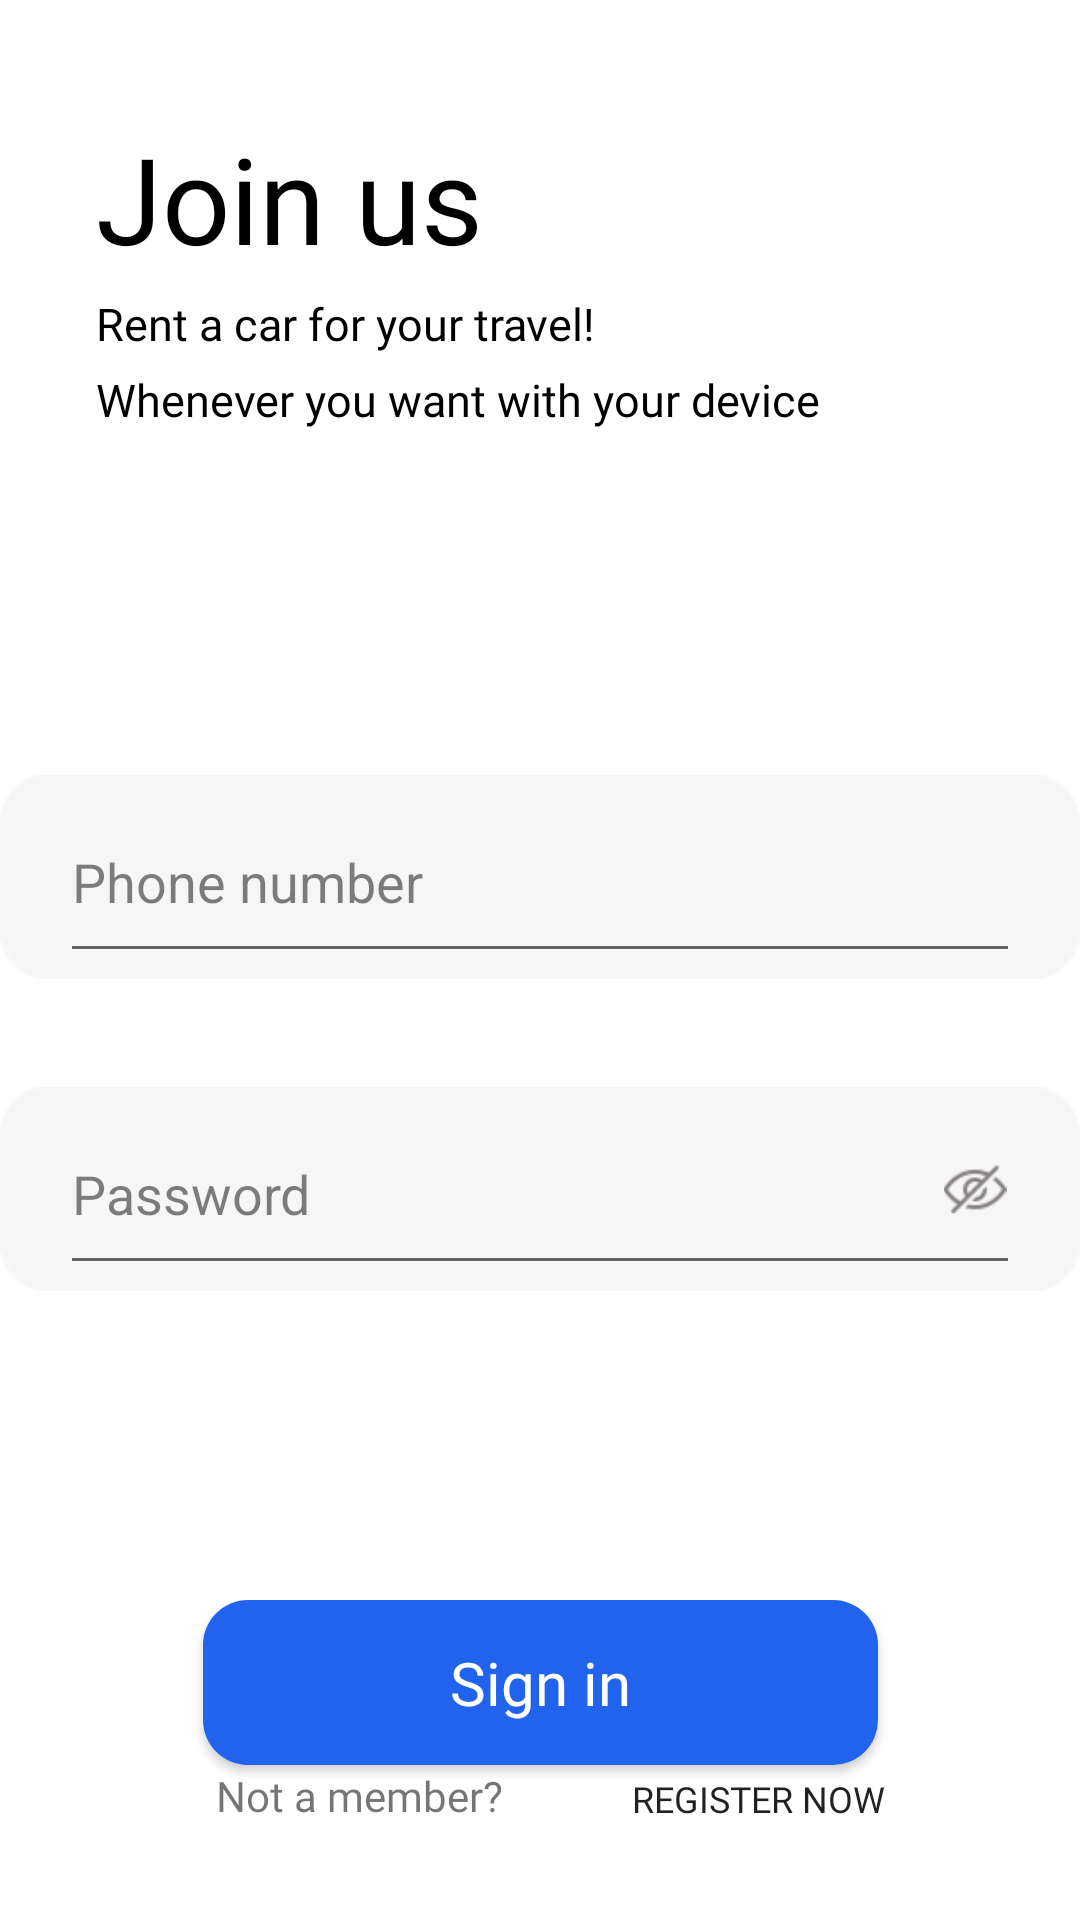

Layout XML and referenced resources for this Android screen:
<!-- AndroidManifest.xml: application theme Theme.MyApplication -->
<!-- res/layout/fragment_login2.xml -->
<?xml version="1.0" encoding="utf-8"?>
<androidx.constraintlayout.widget.ConstraintLayout xmlns:android="http://schemas.android.com/apk/res/android"
    android:layout_width="match_parent"
    android:layout_height="match_parent"
    xmlns:tools="http://schemas.android.com/tools"
    xmlns:app="http://schemas.android.com/apk/res-auto"
    tools:context=".LoginFragment2">

    

    <Button
        android:id="@+id/button3"
        app:layout_constraintEnd_toEndOf="parent"
        app:layout_constraintStart_toStartOf="parent"
        app:layout_constraintTop_toBottomOf="@+id/imageView2"
        android:layout_width="225dp"
        android:layout_height="55dp"
        android:layout_marginTop="100dp"
        android:background="@drawable/custon_button"
        android:fontFamily="@font/montserrat_bold"
        android:text="Sign in"
        android:textAllCaps="false"
        android:textColor="#FFFFFF"
        android:textSize="20sp" />

    <TextView
        android:id="@+id/textView9"
        app:layout_constraintStart_toStartOf="@+id/textView8"
        app:layout_constraintTop_toBottomOf="@+id/textView8"
        android:layout_width="wrap_content"
        android:layout_height="wrap_content"
        android:layout_marginTop="5dp"
        android:fontFamily="@font/montserrat_regular"
        android:text="Whenever you want with your device"
        android:textColor="#000000"
        android:textSize="15sp" />

    <TextView
        android:id="@+id/textView8"
        android:layout_width="wrap_content"
        android:layout_height="wrap_content"
        android:layout_marginTop="5dp"
        android:fontFamily="@font/montserrat_regular"
        android:text="Rent a car for your travel!  "
        android:textColor="#000000"
        android:textSize="15sp"
        app:layout_constraintStart_toStartOf="@+id/textView7"
        app:layout_constraintTop_toBottomOf="@+id/textView7" />

    <TextView
        android:id="@+id/textView7"
        android:layout_width="wrap_content"
        android:layout_height="wrap_content"
        android:layout_marginStart="32dp"
        android:fontFamily="@font/montserrat_bold"
        android:text="Join us"
        android:textColor="#000000"
        android:textSize="40sp"
        app:layout_constraintBottom_toBottomOf="parent"
        app:layout_constraintStart_toStartOf="@+id/imageView3"
        app:layout_constraintTop_toTopOf="parent"
        app:layout_constraintVertical_bias="0.067" />

    <ImageView
        android:id="@+id/imageView2"
        android:layout_width="wrap_content"
        android:layout_height="wrap_content"
        android:layout_marginTop="30dp"
        app:layout_constraintEnd_toEndOf="parent"
        app:layout_constraintHorizontal_bias="0.473"
        app:layout_constraintStart_toStartOf="parent"
        app:layout_constraintTop_toBottomOf="@+id/imageView3"
        app:srcCompat="@drawable/image2" />

    <ImageView
        android:id="@+id/imageView3"
        android:layout_width="wrap_content"
        android:layout_height="wrap_content"
        android:layout_marginTop="112dp"
        app:layout_constraintEnd_toEndOf="parent"
        app:layout_constraintHorizontal_bias="0.473"
        app:layout_constraintStart_toStartOf="parent"
        app:layout_constraintTop_toBottomOf="@+id/textView9"
        app:srcCompat="@drawable/image2" />

    <EditText
        android:id="@+id/editTextPhone"
        android:layout_width="0dp"
        android:layout_height="0dp"
        android:layout_marginStart="20dp"
        android:layout_marginTop="5dp"
        android:layout_marginEnd="20dp"
        android:layout_marginBottom="5dp"
        android:ems="10"
        android:hint="Phone number"
        android:inputType="phone"
        android:textColor="#000000"
        android:textColorHint="#80000000"
        app:layout_constraintBottom_toBottomOf="@+id/imageView3"
        app:layout_constraintEnd_toEndOf="@+id/imageView3"
        app:layout_constraintHorizontal_bias="0.0"
        app:layout_constraintStart_toStartOf="@+id/imageView3"
        app:layout_constraintTop_toTopOf="@+id/imageView3"
        app:layout_constraintVertical_bias="0.0"
        tools:visibility="visible" />

    <EditText
        android:id="@+id/editTextTextPassword"
        android:layout_width="0dp"
        android:layout_height="0dp"
        android:layout_marginStart="20dp"
        android:layout_marginTop="5dp"
        android:layout_marginEnd="20dp"
        android:layout_marginBottom="5dp"
        android:ems="10"
        android:hint="Password"
        android:inputType="textPassword"
        android:textColorHint="#80000000"
        app:layout_constraintBottom_toBottomOf="@+id/imageView2"
        app:layout_constraintEnd_toEndOf="@+id/imageView2"
        app:layout_constraintStart_toStartOf="@+id/imageView2"
        app:layout_constraintTop_toTopOf="@+id/imageView2" />

    <TextView
        android:id="@+id/textView10"
        android:layout_width="wrap_content"
        android:layout_height="wrap_content"
        android:layout_marginStart="72dp"
        android:layout_marginBottom="32dp"
        android:fontFamily="@font/montserrat_semibold"
        android:text="Not a member?"
        app:layout_constraintBottom_toBottomOf="parent"
        app:layout_constraintStart_toStartOf="parent" />

    <androidx.appcompat.widget.AppCompatButton
        android:id="@+id/button4"
        android:layout_width="150dp"
        android:layout_height="45dp"
        android:layout_marginStart="10dp"
        android:background="@drawable/custom_button_register"
        android:fontFamily="@font/montserrat_bold"
        android:shadowColor="#FFFFFF"
        android:text="Register now"
        android:textSize="12dp"
        app:layout_constraintBottom_toBottomOf="@+id/textView10"
        app:layout_constraintStart_toEndOf="@+id/textView10"
        app:layout_constraintTop_toTopOf="@+id/textView10"
        app:layout_constraintVertical_bias="0.466" />

    <ImageView
        android:id="@+id/imageView4"
        android:layout_width="30dp"
        android:layout_height="21dp"
        app:layout_constraintBottom_toBottomOf="@+id/editTextTextPassword"
        app:layout_constraintEnd_toEndOf="@+id/editTextTextPassword"
        app:layout_constraintTop_toTopOf="@+id/editTextTextPassword"
        app:srcCompat="@drawable/hideicon" />

</androidx.constraintlayout.widget.ConstraintLayout>
<!-- resources referenced by this layout -->
<resources>
  <!-- drawable custon_button (drawable) -->
  <?xml version="1.0" encoding="utf-8"?>
  <shape xmlns:android="http://schemas.android.com/apk/res/android">
  
      <solid android:color="#2163ED"/>
      <corners android:radius="15dp"/>
  </shape>
  <!-- drawable hideicon: png bitmap (drawable, 1229 bytes) -->
  <!-- drawable image2: png bitmap (drawable, 927 bytes) -->
  <style name="Theme.MyApplication" parent="Theme.MaterialComponents.Light.NoActionBar">
          <item name="android:forceDarkAllowed" tools:targetApi="q">false</item>
          
          <item name="colorPrimary">#2163ED</item>
          <item name="colorPrimaryVariant">#2163ED</item>
          <item name="colorOnPrimary">#2163ED</item>
          
          <item name="colorSecondary">#F7F7F7</item>
          <item name="colorSecondaryVariant">#F7F7F7</item>
          
          <item name="android:statusBarColor">?attr/colorPrimaryVariant</item>
          
  
  
      </style>
</resources>
